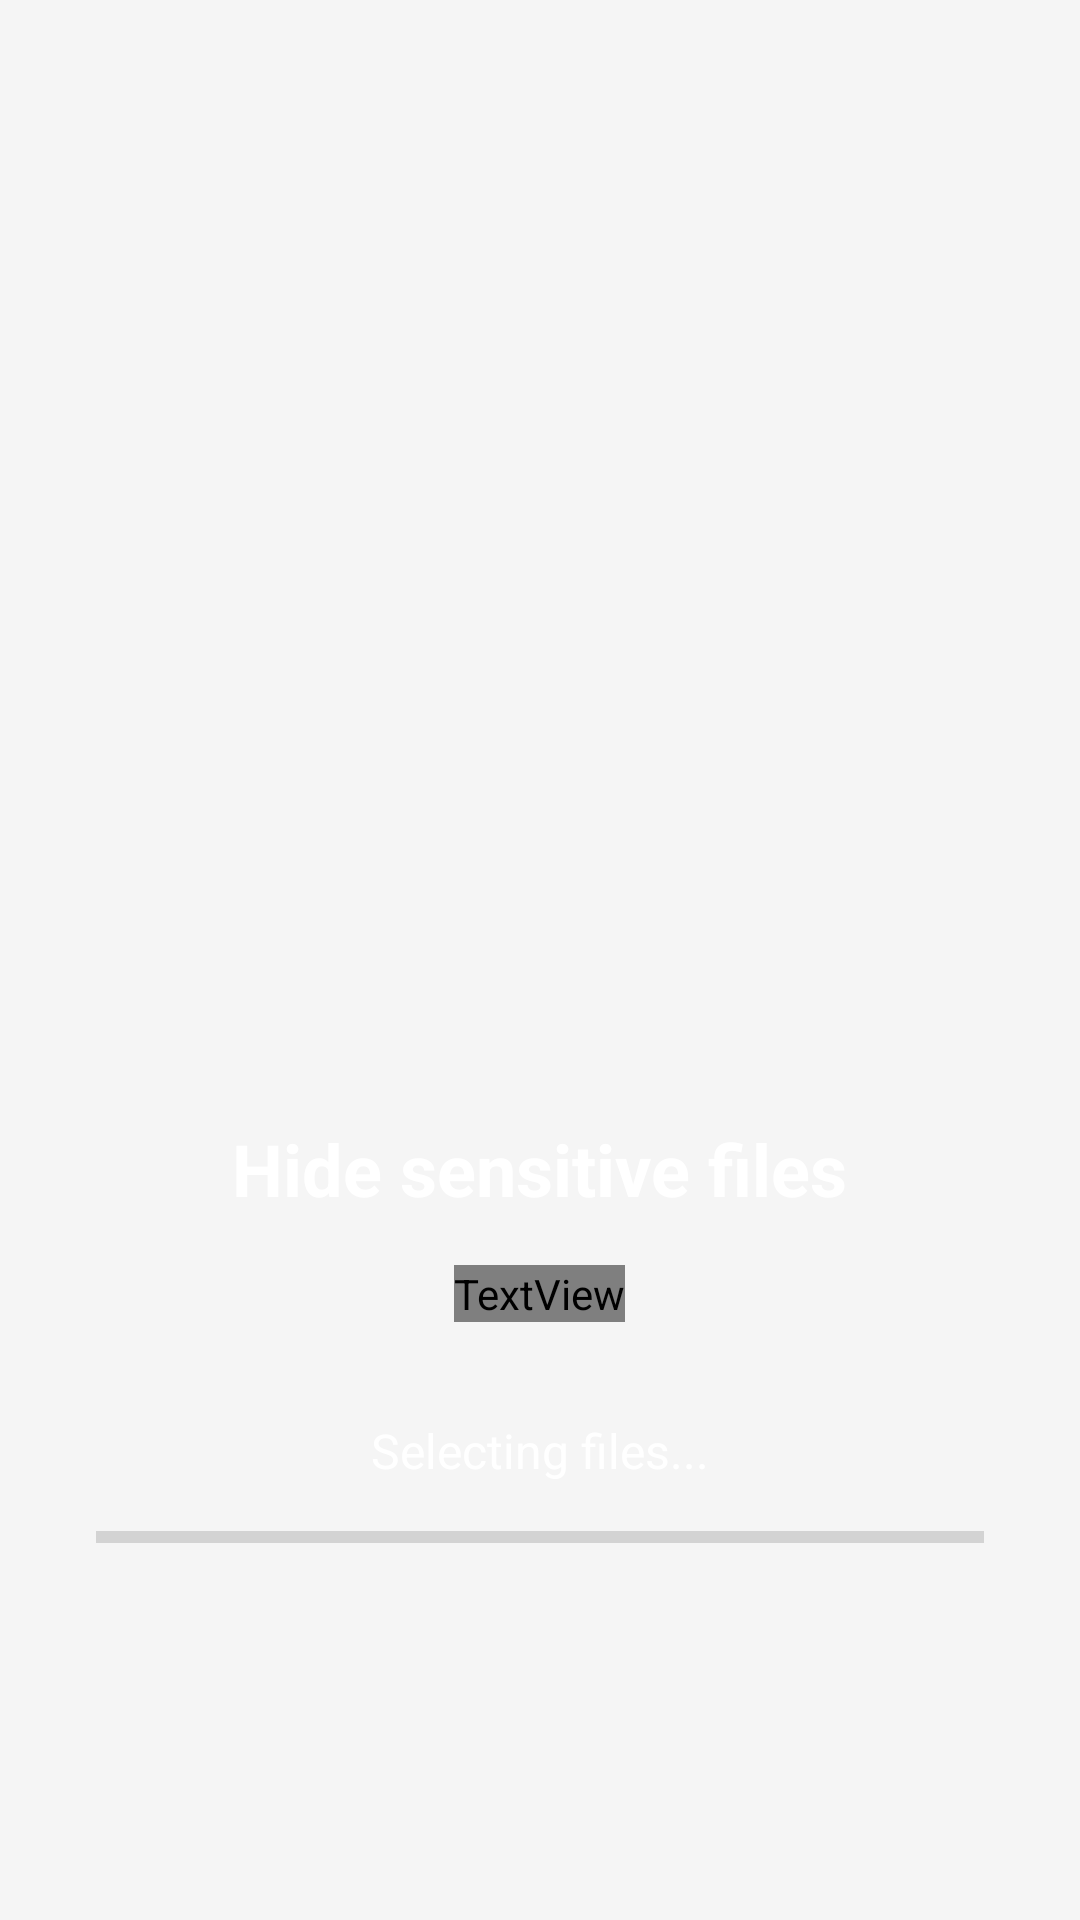

This screen was rendered from an Android layout file. Write that file and the resources it references.
<!-- AndroidManifest.xml: application theme Theme.ExoryFileManager -->
<!-- res/layout/fragment_intro_hiding.xml -->
<?xml version="1.0" encoding="utf-8"?>
<LinearLayout xmlns:android="http://schemas.android.com/apk/res/android"
    xmlns:app="http://schemas.android.com/apk/res-auto"
    android:layout_width="match_parent"
    android:layout_height="match_parent"
    android:gravity="center"
    android:orientation="vertical"
    android:padding="32dp">

    <RelativeLayout
        android:layout_width="200dp"
        android:layout_height="200dp">

        <ImageView
            android:id="@+id/ivFile1"
            android:layout_width="60dp"
            android:layout_height="60dp"
            android:layout_centerHorizontal="true"
            android:layout_marginTop="20dp"
            android:src="@drawable/ic_file_vector"
            app:tint="?attr/colorOnPrimary" />

        <ImageView
            android:id="@+id/ivFile2"
            android:layout_width="60dp"
            android:layout_height="60dp"
            android:layout_below="@id/ivFile1"
            android:layout_marginTop="20dp"
            android:layout_toStartOf="@id/ivFile1"
            android:src="@drawable/ic_file_vector"
            app:tint="?attr/colorOnPrimary" />

        <ImageView
            android:id="@+id/ivFile3"
            android:layout_width="60dp"
            android:layout_height="60dp"
            android:layout_below="@id/ivFile1"
            android:layout_marginTop="20dp"
            android:layout_toEndOf="@id/ivFile1"
            android:src="@drawable/ic_file_vector"
            app:tint="?attr/colorOnPrimary" />

        <ImageView
            android:id="@+id/ivVault"
            android:layout_width="100dp"
            android:layout_height="100dp"
            android:layout_centerInParent="true"
            android:src="@drawable/ic_vault_vector"
            app:tint="?attr/colorOnPrimary" />

    </RelativeLayout>

    <TextView
        android:id="@+id/tvTitle"
        android:layout_width="wrap_content"
        android:layout_height="wrap_content"
        android:layout_marginTop="48dp"
        android:gravity="center"
        android:text="@string/intro_hiding_title"
        android:textColor="?attr/colorOnPrimary"
        android:textSize="24sp"
        android:textStyle="bold" />

    <TextView
        android:id="@+id/tvDescription"
        android:layout_width="wrap_content"
        android:layout_height="wrap_content"
        android:layout_marginTop="16dp"
        android:gravity="center"
        android:text="@string/intro_hiding_description"
        android:textColor="?attr/colorOnPrimarySecondary"
        android:textSize="16sp" />

    <TextView
        android:id="@+id/tvStatus"
        android:layout_width="wrap_content"
        android:layout_height="wrap_content"
        android:layout_marginTop="32dp"
        android:text="@string/hiding_step_selecting"
        android:textColor="?attr/colorOnPrimary"
        android:textSize="16sp" />

    <ProgressBar
        android:id="@+id/progressIndicator"
        style="?android:attr/progressBarStyleHorizontal"
        android:layout_width="match_parent"
        android:layout_height="4dp"
        android:layout_marginTop="16dp"
        android:progress="0"
        android:progressTint="?attr/colorOnPrimary" />

</LinearLayout>
<!-- resources referenced by this layout -->
<resources>
  <string name="hiding_step_selecting">Selecting files...</string>
  <string name="intro_hiding_description">Keep your private files hidden from others</string>
  <string name="intro_hiding_title">Hide sensitive files</string>
  <style name="Theme.ExoryFileManager" parent="Theme.Material3.DayNight.NoActionBar">
          <item name="colorPrimary">@color/color_primary</item>
          <item name="colorPrimaryDark">@color/color_primary_dark</item>
          <item name="colorPrimaryVariant">@color/color_primary_dark</item>
          <item name="colorOnPrimary">@color/white</item>
          <item name="colorSecondary">@color/color_accent</item>
          <item name="colorSecondaryVariant">@color/color_accent</item>
          <item name="colorOnSecondary">@color/white</item>
          <item name="colorSurface">@color/surface</item>
          <item name="colorOnSurface">@color/text_primary</item>
          <item name="colorBackground">@color/background</item>
          <item name="colorOnBackground">@color/text_primary</item>
          <item name="colorError">@color/error</item>
          <item name="colorOnError">@color/white</item>
          <item name="android:colorBackground">@color/background</item>
          <item name="android:statusBarColor">?attr/colorPrimary</item>
          <item name="android:navigationBarColor">?attr/colorSurface</item>
          <item name="android:windowLightStatusBar">?attr/windowLightStatusBar</item>
          <item name="android:windowLightNavigationBar">?attr/windowLightNavigationBar</item>
  
          
          <item name="backgroundColor">?attr/colorBackground</item>
          <item name="surfaceColor">?attr/colorSurface</item>
          <item name="textColorPrimary">?attr/colorOnBackground</item>
          <item name="textColorSecondary">@color/text_secondary</item>
          <item name="textColorDisabled">@color/text_disabled</item>
          <item name="dividerColor">@color/divider</item>
          <item name="borderColor">@color/border</item>
          <item name="iconTint">@color/icon_tint</item>
          <item name="iconTintInverse">@color/icon_tint_dark</item>
          <item name="windowLightStatusBar">true</item>
          <item name="windowLightNavigationBar">true</item>
      </style>
  <color name="color_primary">#2196F3</color>
  <color name="color_primary_dark">#1976D2</color>
  <color name="white">#FFFFFF</color>
  <color name="color_accent">#FF4081</color>
  <color name="surface">#FFFFFF</color>
  <color name="text_primary">#DE000000</color>
  <color name="background">#F5F5F5</color>
  <color name="error">#F44336</color>
  <color name="text_secondary">#8A000000</color>
  <color name="text_disabled">#61000000</color>
  <color name="divider">#1F000000</color>
  <color name="border">#1F000000</color>
  <color name="icon_tint">#8A000000</color>
  <color name="icon_tint_dark">#8AFFFFFF</color>
</resources>
